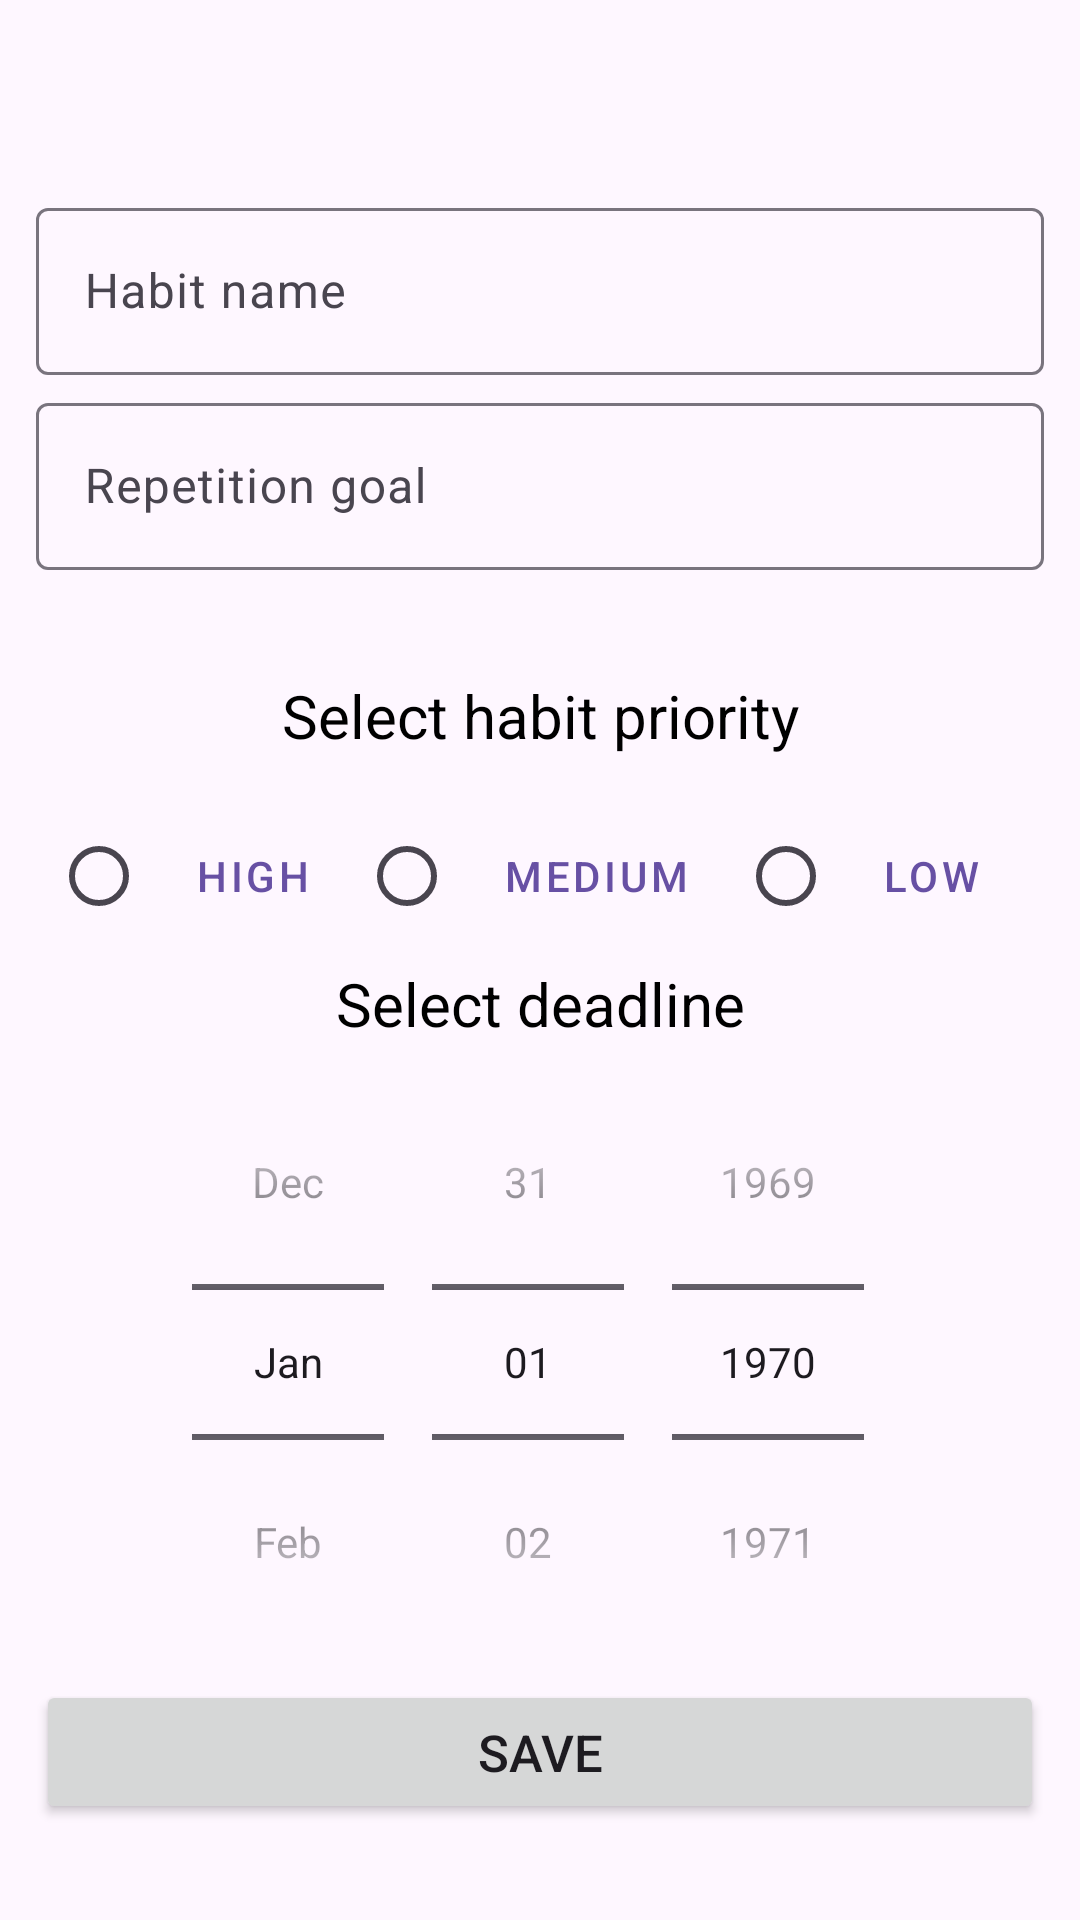

Write the Android layout XML for this screen, with the resource values it uses.
<!-- AndroidManifest.xml: application theme Theme.AtomicHabits -->
<!-- res/layout/fragment_create_new_habit.xml -->
<?xml version="1.0" encoding="utf-8"?>
<androidx.constraintlayout.widget.ConstraintLayout xmlns:android="http://schemas.android.com/apk/res/android"
    xmlns:app="http://schemas.android.com/apk/res-auto"
    xmlns:tools="http://schemas.android.com/tools"
    android:layout_width="match_parent"
    android:layout_height="match_parent"
    tools:context=".presentation.screens.CreateNewHabitFragment">


    <androidx.constraintlayout.widget.Guideline
        android:id="@+id/first_view_top"
        android:layout_width="wrap_content"
        android:layout_height="wrap_content"
        android:orientation="horizontal"
        app:layout_constraintGuide_percent="0.1" />

    <com.google.android.material.textfield.TextInputLayout
        android:id="@+id/til_habit_name"
        android:layout_width="0dp"
        android:layout_height="wrap_content"
        android:layout_marginStart="12dp"
        android:layout_marginEnd="12dp"
        android:layout_marginBottom="4dp"
        app:layout_constraintEnd_toEndOf="parent"
        app:layout_constraintStart_toStartOf="parent"
        app:layout_constraintTop_toTopOf="@id/first_view_top">

        <com.google.android.material.textfield.TextInputEditText
            android:id="@+id/et_input_habit_name"
            android:layout_width="match_parent"
            android:layout_height="wrap_content"
            android:hint="@string/habit_name" />
    </com.google.android.material.textfield.TextInputLayout>

    <com.google.android.material.textfield.TextInputLayout
        android:id="@+id/til_rep_goal"
        android:layout_width="0dp"
        android:layout_height="wrap_content"
        android:layout_marginStart="12dp"
        android:layout_marginTop="4dp"
        android:layout_marginEnd="12dp"
        app:layout_constraintEnd_toEndOf="parent"
        app:layout_constraintStart_toStartOf="parent"
        app:layout_constraintTop_toBottomOf="@+id/til_habit_name">

        <com.google.android.material.textfield.TextInputEditText
            android:id="@+id/et_input_habit_repetition_goal"
            android:layout_width="match_parent"
            android:layout_height="wrap_content"
            android:hint="@string/repetition_goal"
            android:inputType="number" />
    </com.google.android.material.textfield.TextInputLayout>

    <androidx.constraintlayout.widget.Guideline
        android:id="@+id/last_view_bottom"
        android:layout_width="wrap_content"
        android:layout_height="wrap_content"
        android:orientation="horizontal"
        app:layout_constraintGuide_percent="0.95" />

    <TextView
        android:id="@+id/tv_select_priority"
        android:layout_width="0dp"
        android:layout_height="wrap_content"
        android:layout_marginStart="12dp"
        android:layout_marginEnd="12dp"
        android:gravity="center"
        android:text="@string/select_habit_priority"
        android:textColor="@color/black"
        android:textSize="20sp"
        app:layout_constraintBottom_toBottomOf="@id/tv_label_select_deadline"
        app:layout_constraintEnd_toEndOf="parent"
        app:layout_constraintStart_toStartOf="parent"
        app:layout_constraintTop_toTopOf="@+id/til_rep_goal" />


    <RadioGroup
        android:id="@+id/prioritiesRbGroup"
        android:layout_width="wrap_content"
        android:layout_height="wrap_content"
        android:layout_marginTop="16dp"
        android:orientation="horizontal"
        app:layout_constraintEnd_toEndOf="parent"
        app:layout_constraintStart_toStartOf="parent"
        app:layout_constraintTop_toBottomOf="@+id/tv_select_priority"
        app:singleSelection="true">

        <com.google.android.material.radiobutton.MaterialRadioButton
            android:id="@+id/btn_priority_high"
            style="@style/Widget.MaterialComponents.Button.OutlinedButton"
            android:layout_width="wrap_content"
            android:layout_height="wrap_content"
            android:text="@string/high" />

        <com.google.android.material.radiobutton.MaterialRadioButton
            android:id="@+id/btn_priority_medium"
            style="@style/Widget.MaterialComponents.Button.OutlinedButton"
            android:layout_width="wrap_content"
            android:layout_height="wrap_content"
            android:text="@string/medium" />

        <com.google.android.material.radiobutton.MaterialRadioButton
            android:id="@+id/btn_priority_low"
            style="@style/Widget.MaterialComponents.Button.OutlinedButton"
            android:layout_width="wrap_content"
            android:layout_height="wrap_content"
            android:text="@string/low" />

    </RadioGroup>

    <TextView
        android:id="@+id/tv_label_select_deadline"
        android:layout_width="0dp"
        android:layout_height="0dp"
        android:gravity="center_horizontal|bottom"
        android:text="@string/select_deadline"
        android:textColor="@color/black"
        android:textSize="20sp"
        app:layout_constraintBottom_toTopOf="@id/habit_end_date_picker"
        app:layout_constraintEnd_toEndOf="parent"
        app:layout_constraintStart_toStartOf="parent"
        app:layout_constraintTop_toBottomOf="@id/prioritiesRbGroup" />

    <DatePicker
        android:id="@+id/habit_end_date_picker"
        android:layout_width="0dp"
        android:layout_height="wrap_content"
        android:calendarViewShown="false"
        android:datePickerMode="spinner"
        android:minDate="2024-02-24"
        android:spinnersShown="true"
        app:layout_constraintBottom_toTopOf="@id/btn_save"
        app:layout_constraintEnd_toEndOf="parent"
        app:layout_constraintStart_toStartOf="parent"
        app:layout_constraintTop_toBottomOf="@id/tv_label_select_deadline" />

    <Button
        android:id="@+id/btn_save"
        android:layout_width="0dp"
        android:layout_height="wrap_content"
        android:layout_marginStart="12dp"
        android:layout_marginEnd="12dp"
        android:text="@string/save"
        android:textSize="17sp"
        app:layout_constraintBottom_toBottomOf="@id/last_view_bottom"
        app:layout_constraintEnd_toEndOf="parent"
        app:layout_constraintStart_toStartOf="parent" />

</androidx.constraintlayout.widget.ConstraintLayout>
<!-- resources referenced by this layout -->
<resources>
  <color name="black">#FF000000</color>
  <string name="habit_name">Habit name</string>
  <string name="high">High</string>
  <string name="low">Low</string>
  <string name="medium">Medium</string>
  <string name="repetition_goal">Repetition goal</string>
  <string name="save">Save</string>
  <string name="select_deadline">Select deadline</string>
  <string name="select_habit_priority">Select habit priority</string>
  <style name="Theme.AtomicHabits" parent="Base.Theme.AtomicHabits" />
  <style name="Base.Theme.AtomicHabits" parent="Theme.Material3.DayNight.NoActionBar">
          
          
      </style>
</resources>
